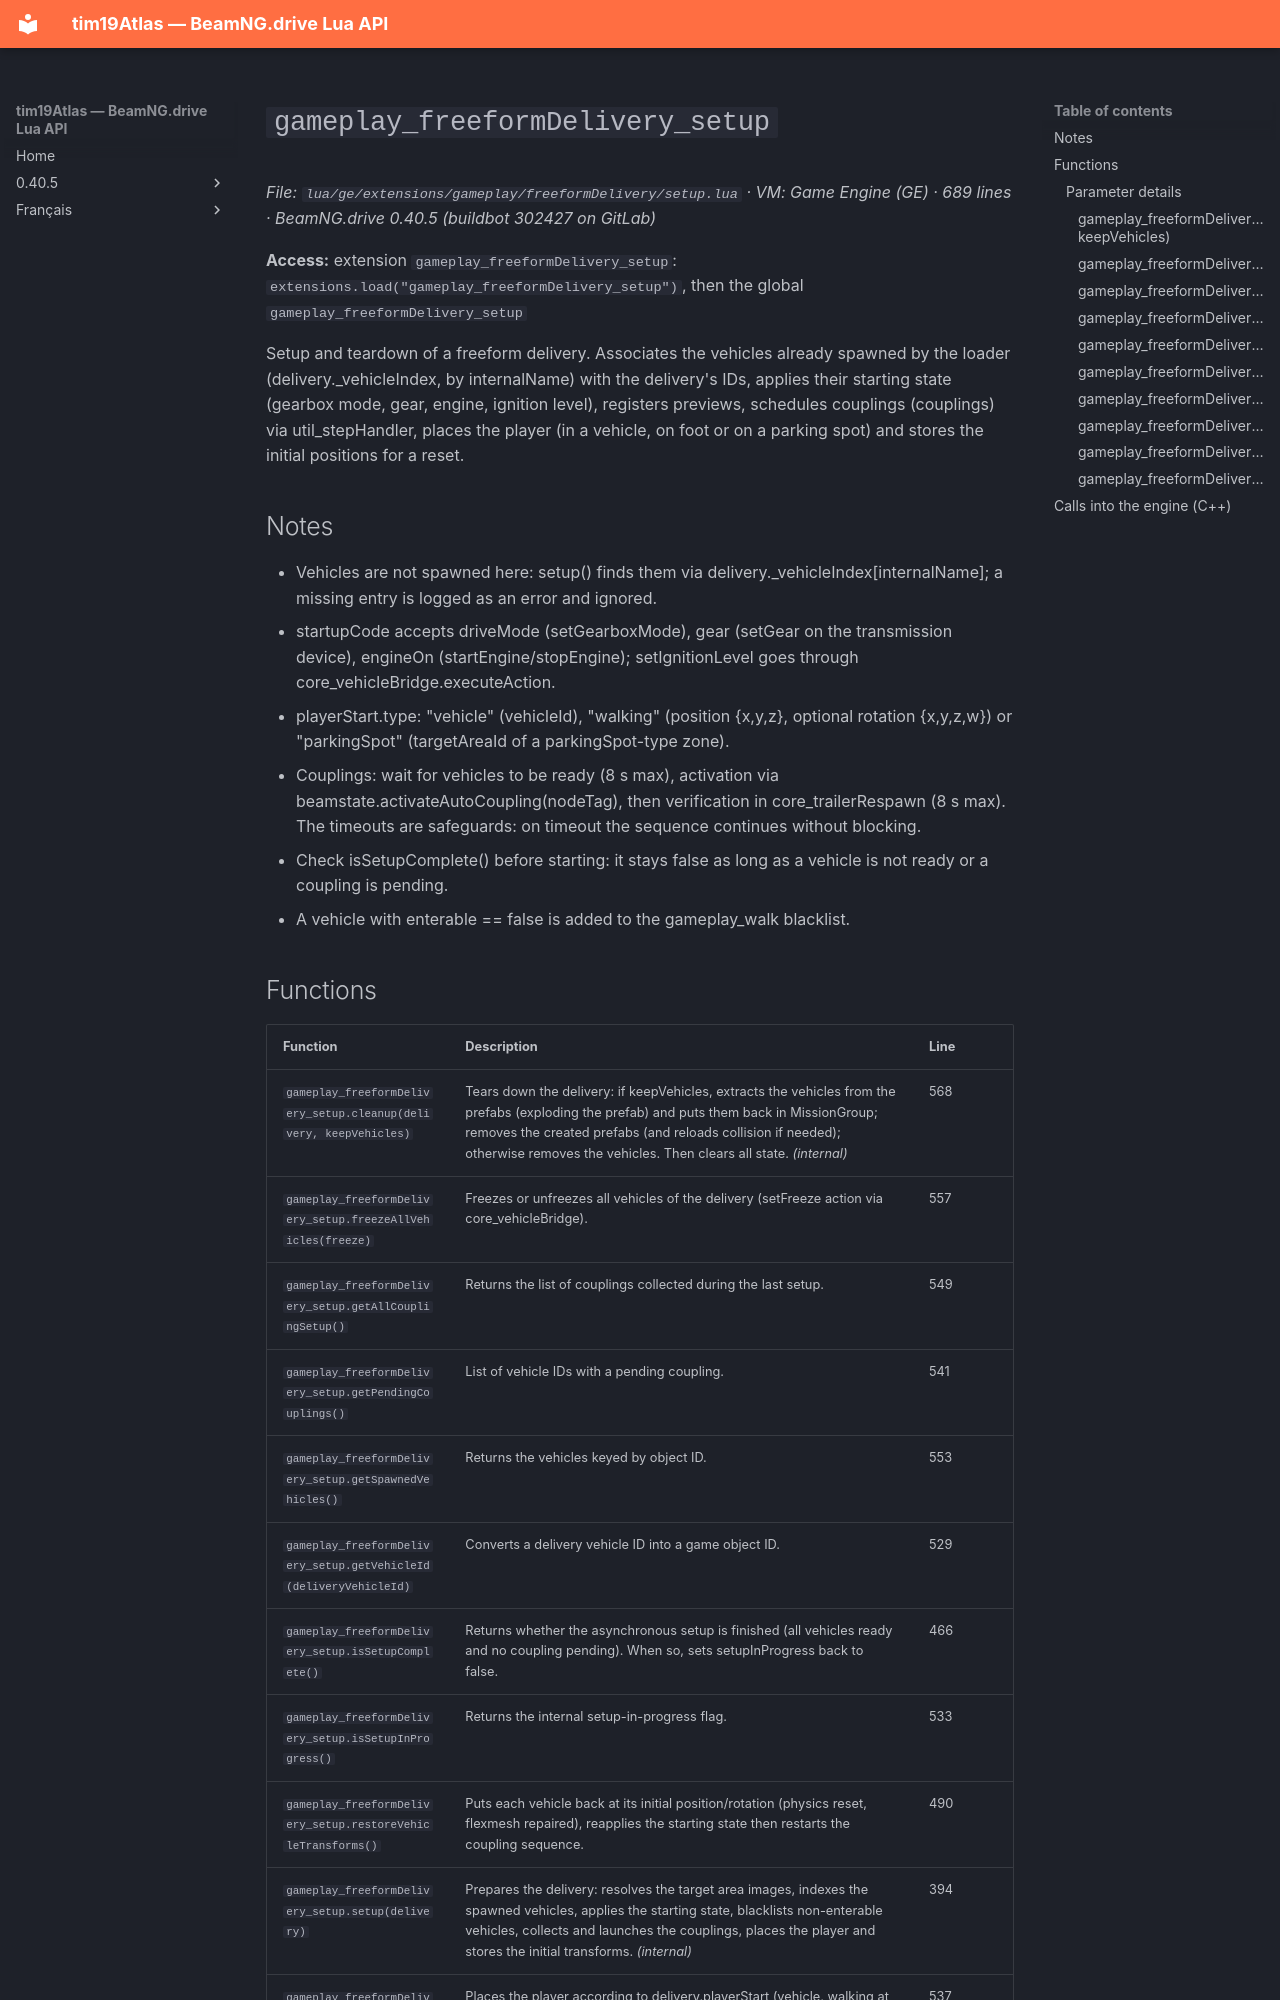

repository: Tim0219800/beamng-lua-atlas · page: 0.40.5/ge/extensions/gameplay/freeformDelivery/setup.html · generator: mkdocs

# `gameplay_freeformDelivery_setup`

*File: `lua/ge/extensions/gameplay/freeformDelivery/setup.lua` · VM: Game Engine (GE) · 689 lines · BeamNG.drive 0.40.5 (buildbot 302427 on GitLab)*

**Access:** extension `gameplay_freeformDelivery_setup`: `extensions.load("gameplay_freeformDelivery_setup")`, then the global `gameplay_freeformDelivery_setup`

Setup and teardown of a freeform delivery. Associates the vehicles already spawned by the loader (delivery._vehicleIndex, by internalName) with the delivery's IDs, applies their starting state (gearbox mode, gear, engine, ignition level), registers previews, schedules couplings (couplings) via util_stepHandler, places the player (in a vehicle, on foot or on a parking spot) and stores the initial positions for a reset.

## Notes

- Vehicles are not spawned here: setup() finds them via delivery._vehicleIndex[internalName]; a missing entry is logged as an error and ignored.
- startupCode accepts driveMode (setGearboxMode), gear (setGear on the transmission device), engineOn (startEngine/stopEngine); setIgnitionLevel goes through core_vehicleBridge.executeAction.
- playerStart.type: "vehicle" (vehicleId), "walking" (position {x,y,z}, optional rotation {x,y,z,w}) or "parkingSpot" (targetAreaId of a parkingSpot-type zone).
- Couplings: wait for vehicles to be ready (8 s max), activation via beamstate.activateAutoCoupling(nodeTag), then verification in core_trailerRespawn (8 s max). The timeouts are safeguards: on timeout the sequence continues without blocking.
- Check isSetupComplete() before starting: it stays false as long as a vehicle is not ready or a coupling is pending.
- A vehicle with enterable == false is added to the gameplay_walk blacklist.
